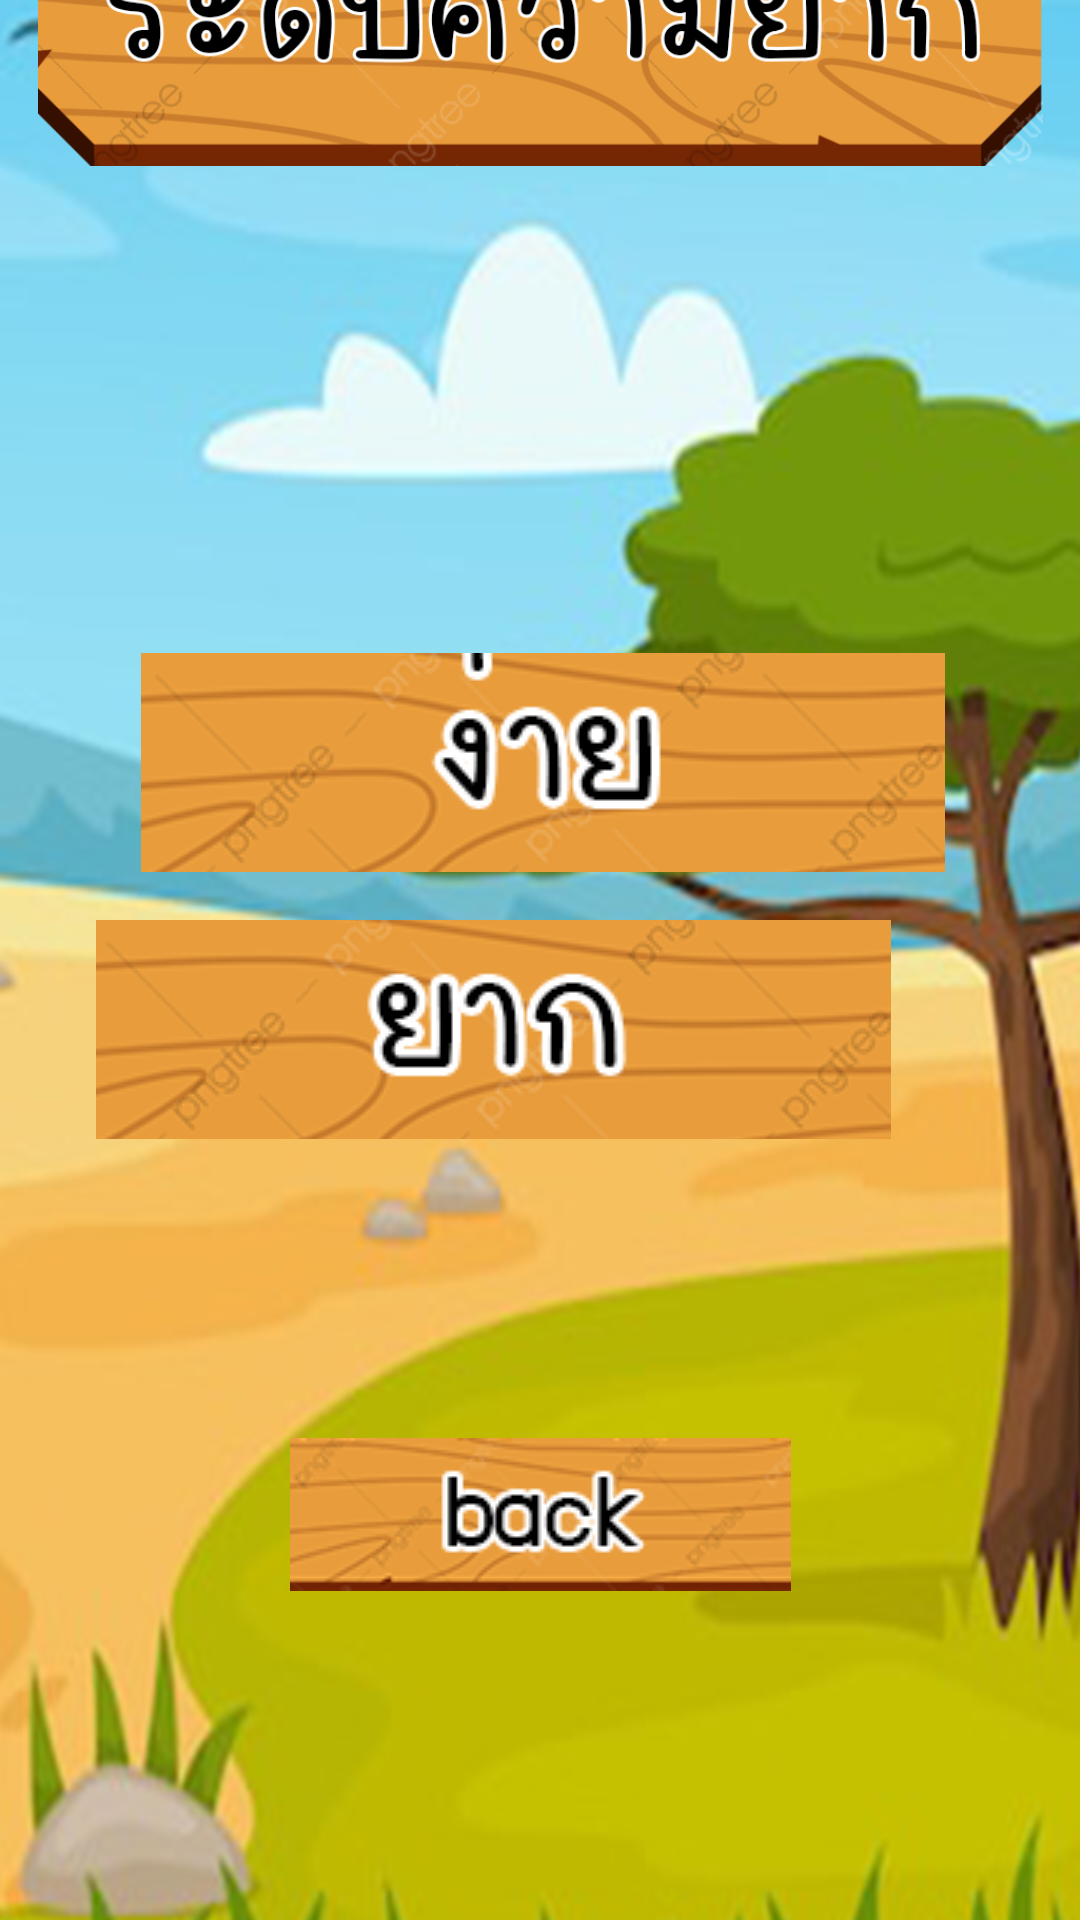

Produce the Android XML layout that renders to this screen, including the resource entries it uses.
<!-- AndroidManifest.xml: application theme Theme.DSSProject -->
<!-- res/layout/activity_main2.xml -->
<?xml version="1.0" encoding="utf-8"?>
<androidx.constraintlayout.widget.ConstraintLayout xmlns:android="http://schemas.android.com/apk/res/android"
    xmlns:app="http://schemas.android.com/apk/res-auto"
    xmlns:tools="http://schemas.android.com/tools"
    android:layout_width="match_parent"
    android:layout_height="match_parent"
    tools:context=".MainActivity2">

    <TextView
        android:id="@+id/textView"
        android:layout_width="55dp"
        android:layout_height="19dp"
        android:text="Activity 2"
        app:layout_constraintBottom_toBottomOf="parent"
        app:layout_constraintEnd_toEndOf="parent"
        app:layout_constraintHorizontal_bias="0.498"
        app:layout_constraintStart_toStartOf="parent"
        app:layout_constraintTop_toTopOf="parent" />

    <ImageView
        android:id="@+id/imageView2"
        android:layout_width="476dp"
        android:layout_height="787dp"
        app:layout_constraintBottom_toBottomOf="parent"
        app:layout_constraintEnd_toEndOf="parent"
        app:layout_constraintHorizontal_bias="0.507"
        app:layout_constraintStart_toStartOf="parent"
        app:layout_constraintTop_toTopOf="parent"
        app:srcCompat="@drawable/bg1" />

    <ImageView
        android:id="@+id/imageView5"
        android:layout_width="335dp"
        android:layout_height="227dp"
        android:layout_marginBottom="520dp"
        app:layout_constraintBottom_toBottomOf="parent"
        app:layout_constraintEnd_toEndOf="parent"
        app:layout_constraintStart_toStartOf="parent"
        app:srcCompat="@drawable/diff" />

    <ImageButton
        android:id="@+id/easybutton"
        android:layout_width="268dp"
        android:layout_height="73dp"
        app:layout_constraintBottom_toBottomOf="parent"
        app:layout_constraintEnd_toEndOf="parent"
        app:layout_constraintHorizontal_bias="0.51"
        app:layout_constraintStart_toStartOf="parent"
        app:layout_constraintTop_toTopOf="parent"
        app:layout_constraintVertical_bias="0.384"
        app:srcCompat="@drawable/buttoneasy" />

    <ImageButton
        android:id="@+id/hardbutton"
        android:layout_width="265dp"
        android:layout_height="73dp"
        app:layout_constraintBottom_toBottomOf="parent"
        app:layout_constraintEnd_toEndOf="parent"
        app:layout_constraintHorizontal_bias="0.589"
        app:layout_constraintStart_toStartOf="@+id/imageView2"
        app:layout_constraintTop_toTopOf="parent"
        app:layout_constraintVertical_bias="0.541"
        app:srcCompat="@drawable/buttonhard" />

    <ImageButton
        android:id="@+id/backbutton"
        android:layout_width="167dp"
        android:layout_height="55dp"
        android:layout_marginBottom="160dp"
        app:layout_constraintBottom_toBottomOf="@+id/imageView2"
        app:layout_constraintEnd_toEndOf="parent"
        app:layout_constraintStart_toStartOf="parent"
        app:layout_constraintTop_toTopOf="parent"
        app:layout_constraintVertical_bias="0.957"
        app:srcCompat="@drawable/buttonback" />
</androidx.constraintlayout.widget.ConstraintLayout>
<!-- resources referenced by this layout -->
<resources>
  <!-- drawable bg1: png bitmap (drawable, 771544 bytes) -->
  <!-- drawable buttonback: png bitmap (drawable, 12601 bytes) -->
  <!-- drawable buttoneasy: png bitmap (drawable, 26990 bytes) -->
  <!-- drawable buttonhard: png bitmap (drawable, 27004 bytes) -->
  <!-- drawable diff: png bitmap (drawable, 87095 bytes) -->
  <style name="Theme.DSSProject" parent="Theme.MaterialComponents.DayNight.NoActionBar">
          
          <item name="colorPrimary">@color/purple_500</item>
          <item name="colorPrimaryVariant">@color/purple_700</item>
          <item name="colorOnPrimary">@color/white</item>
          
          <item name="colorSecondary">@color/teal_200</item>
          <item name="colorSecondaryVariant">@color/teal_700</item>
          <item name="colorOnSecondary">@color/black</item>
          
          <item name="android:statusBarColor" tools:targetApi="l">?attr/colorPrimaryVariant</item>
          
      </style>
  <!-- not gathered from this repository: default colours our renderer supplied (Android Studio template values) -->
  <color name="purple_500">#FF6200EE</color>
  <color name="purple_700">#FF3700B3</color>
  <color name="teal_200">#FF03DAC5</color>
  <color name="teal_700">#FF018786</color>
  <color name="black">#FF000000</color>
  <color name="white">#FFFFFFFF</color>
</resources>
